The GitHub repository drithh/skin-cancer-classification contains a labelled image folder "preprocessed" with 2 categories: benign, malignant. Examples follow, each with its label.

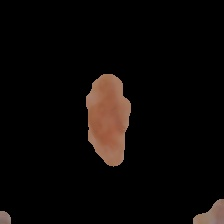
Label: malignant

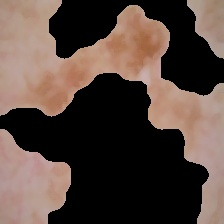
Label: malignant

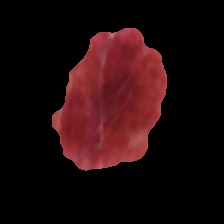
Label: benign

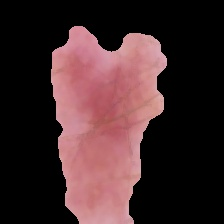
Label: benign

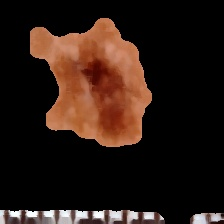
Label: malignant

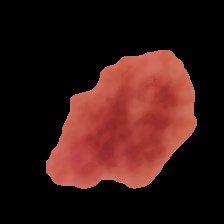
Label: benign
